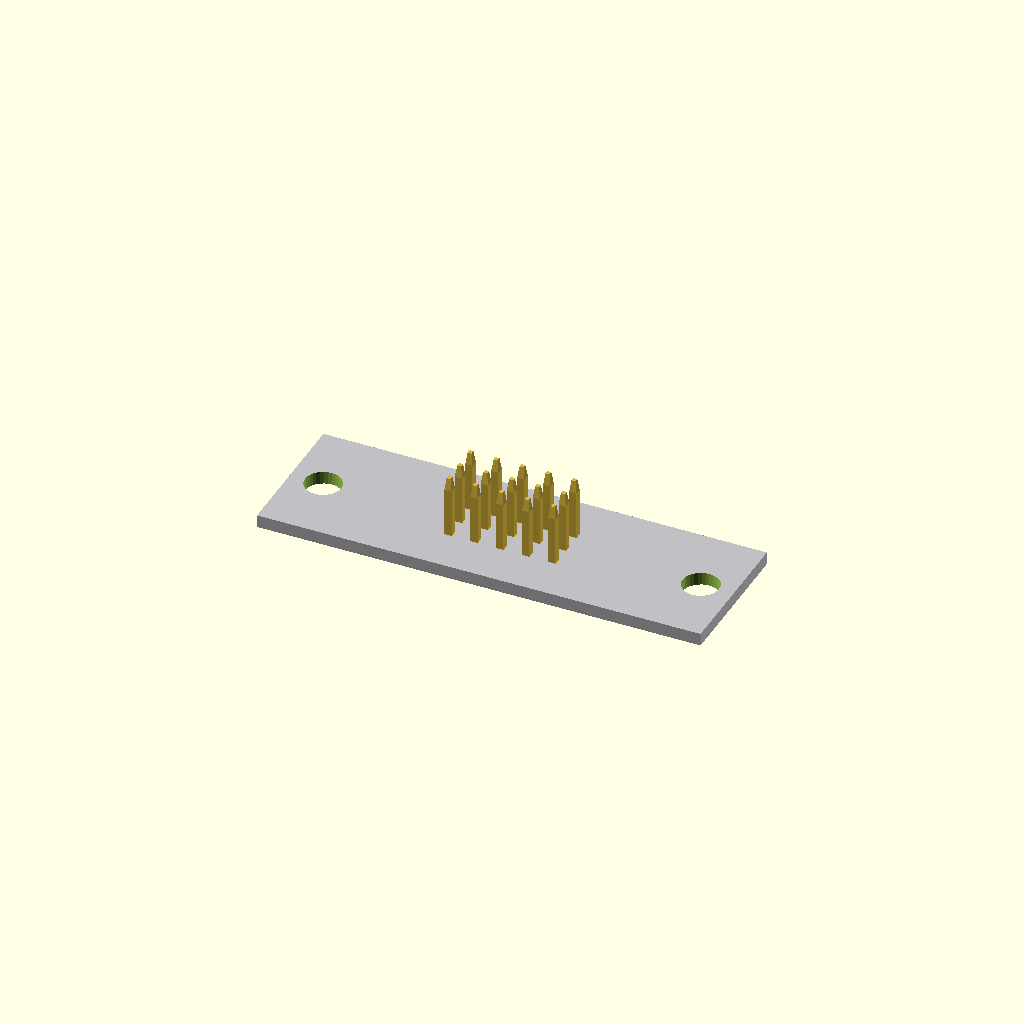
Cell 1 — every parameter at its default value.
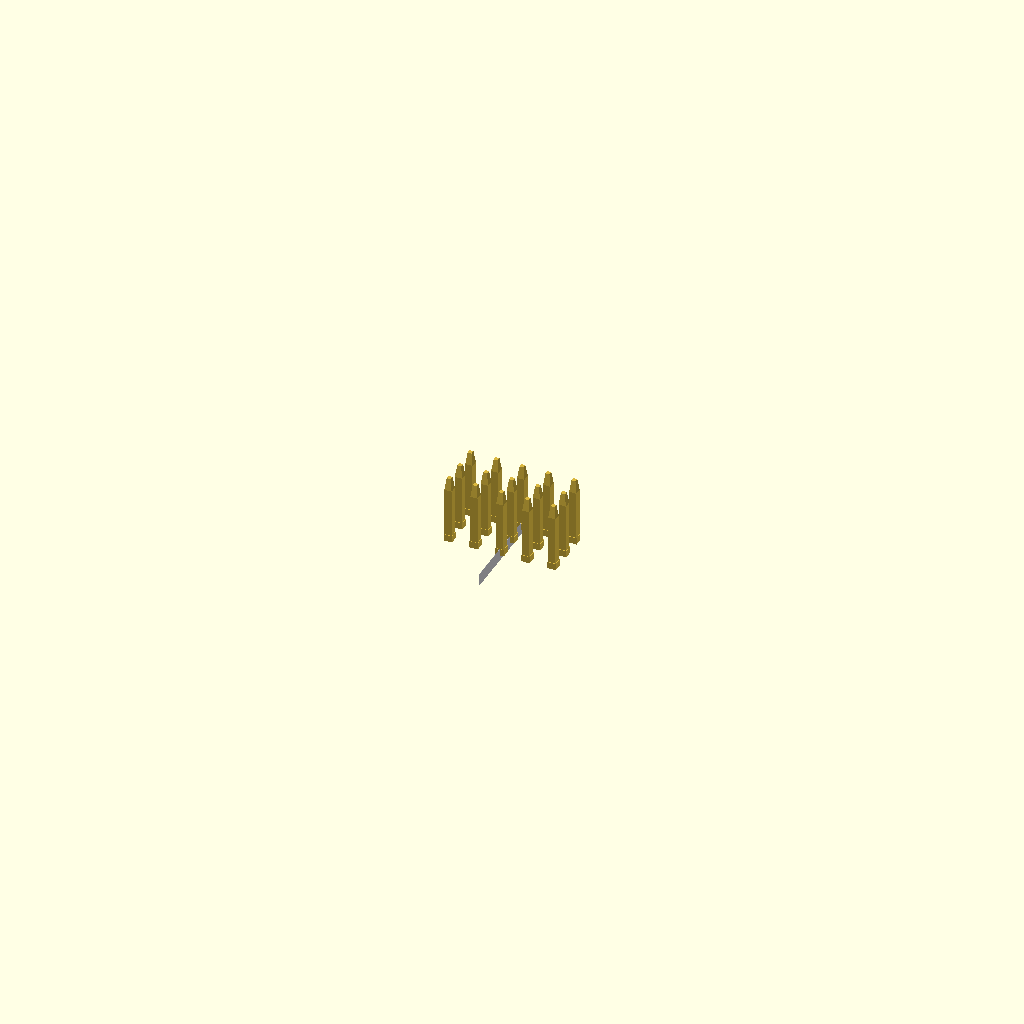
Cell 2: flange_width_mm = 0.01 (everything else at default).
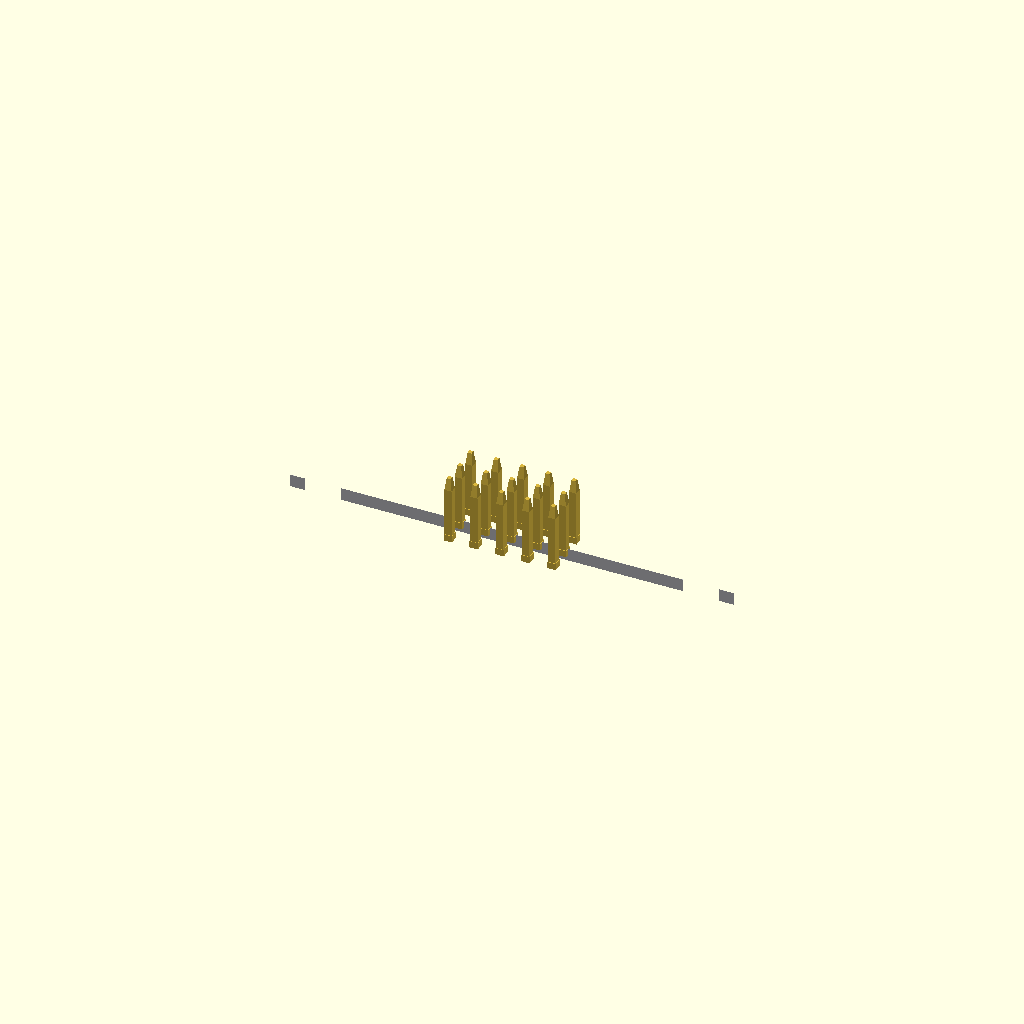
Cell 3: flange_height_mm = 0.01 (everything else at default).
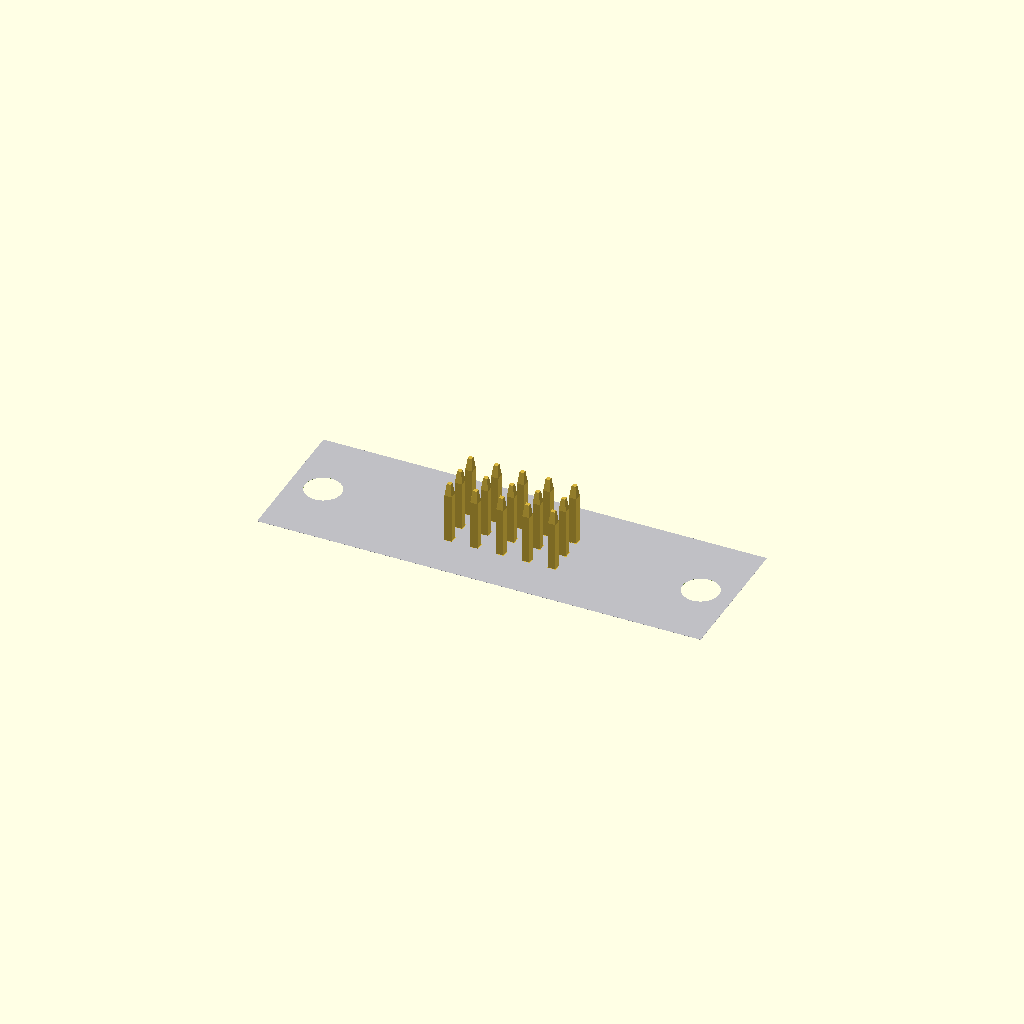
Cell 4: flange_thickness_mm = 0.01 (everything else at default).
All cells are drawn from one camera (rotation 55°, 0°, 25°, orthographic, colour scheme Cornfield), so only the parameter changes between them.
OpenSCAD source file Experimentation/Chamfer_distance/runs/craft/d_connector__DCONN15/model.scad:
// Parameters (mm)
primary_dimension = 39.14; //[19.57:78.28:0.01]
flange_width_mm = 39.14; //[19.57:78.28:0.01]
flange_height_mm = 12.55; //[6.275:25.1:0.01]
flange_thickness_mm = 1.12; //[0.56:2.24:0.01]
mounting_hole_pitch_mm = 33.32; //[16.66:66.64:0.01]
mounting_hole_diameter_mm = 3.2; //[1.6:6.4:0.01]
pin_pitch_mm = 2.29; //[1.145:4.58:0.01]
row_pitch_mm = 1.98; //[0.99:3.96:0.01]
pin_length_mm = 6; //[3:12:0.01]
pin_width_mm = 0.64; //[0.32:1.28:0.01]
edge_margin_mm = 2; //[1:4:0.01]
overlap_mm = 0.6; //[0.2:1.2:0.01]
hole_clearance_z_mm = 0.4; //[0.1:1:0.01]

// Quality
$fn=32;

// ---------- Helpers ----------
module rounded_rect_2d(w, h, r) {
  r2 = min(r, min(w, h)/2);
  hull() {
    translate([ w/2 - r2,  h/2 - r2]) circle(r=r2);
    translate([-w/2 + r2,  h/2 - r2]) circle(r=r2);
    translate([ w/2 - r2, -h/2 + r2]) circle(r=r2);
    translate([-w/2 + r2, -h/2 + r2]) circle(r=r2);
  }
}

// ---------- [MANDATORY] Detailed Pin Geometry ----------
module pin(len=pin_length_mm, w=pin_width_mm) {
  // Realistic "square post" pin with slight taper tip and small shoulder at base.
  // Oriented along +Z, centered at origin (matches plan's centered box usage).
  color([0.85, 0.72, 0.25]) { // gold/brass-like
    shoulder_h = max(0.25, min(0.6, len*0.12));
    tip_h      = max(0.35, min(1.2, len*0.18));
    body_h     = max(0.01, len - shoulder_h - tip_h);

    // Base shoulder (slightly wider)
    translate([0,0,-len/2 + shoulder_h/2])
      cube([w*1.15, w*1.15, shoulder_h], center=true);

    // Main square post
    translate([0,0,-len/2 + shoulder_h + body_h/2])
      cube([w, w, body_h], center=true);

    // Tapered/chamfered tip (square-to-smaller-square frustum)
    translate([0,0, len/2 - tip_h/2])
      linear_extrude(height=tip_h, center=true, scale=0.55)
        square([w, w], center=true);

    // Tiny end nub to catch highlights
    translate([0,0, len/2 - 0.12])
      cylinder(d=max(0.12, w*0.35), h=0.24, center=true, $fn=24);
  }
}

// ---------- Base Shapes from Plan ----------
module flange_plate() {
  color([0.75, 0.75, 0.77]) // aluminum/silver
    cube([flange_width_mm, flange_height_mm, flange_thickness_mm], center=true);
}

module mounting_hole_cyl() {
  cylinder(
    h = flange_thickness_mm + 2*hole_clearance_z_mm,
    r = mounting_hole_diameter_mm/2,
    center = true,
    $fn=32
  );
}

// ---------- Operations / Assembly ----------
module assembly() {
  // flange_with_holes = difference(flange_plate, mounting_holes_pair)
  union() {
    // Flange with holes
    difference() {
      flange_plate();

      // mounting_holes_pair = union(left, right)
      translate([-mounting_hole_pitch_mm/2, 0, 0]) mounting_hole_cyl();
      translate([ mounting_hole_pitch_mm/2, 0, 0]) mounting_hole_cyl();
    }

    // pin_array_15_positioned
    translate([0, 0, flange_thickness_mm/2 + pin_length_mm/2 - overlap_mm]) {
      // 15 pins in 3 rows x 5 columns, centered about origin
      // (Plan described "simplified 15-pin (3x5) header-style pin field")
      for (row = [0:2]) {
        for (col = [0:4]) {
          x = (col - 2) * pin_pitch_mm;
          y = (row - 1) * row_pitch_mm;
          translate([x, y, 0]) pin();
        }
      }
    }
  }
}

assembly();
Customizer parameters (derived from the source; name, type, default, range or options):
primary_dimension: number, default 39.14, range 0.01 to 19.57, step 78.28
flange_width_mm: number, default 39.14, range 0.01 to 19.57, step 78.28
flange_height_mm: number, default 12.55, range 0.01 to 6.275, step 25.1
flange_thickness_mm: number, default 1.12, range 0.01 to 0.56, step 2.24
mounting_hole_pitch_mm: number, default 33.32, range 0.01 to 16.66, step 66.64
mounting_hole_diameter_mm: number, default 3.2, range 0.01 to 1.6, step 6.4
pin_pitch_mm: number, default 2.29, range 0.01 to 1.145, step 4.58
row_pitch_mm: number, default 1.98, range 0.01 to 0.99, step 3.96
pin_length_mm: number, default 6, range 0.01 to 3, step 12
pin_width_mm: number, default 0.64, range 0.01 to 0.32, step 1.28
edge_margin_mm: number, default 2, range 0.01 to 1, step 4
overlap_mm: number, default 0.6, range 0.01 to 0.2, step 1.2
hole_clearance_z_mm: number, default 0.4, range 0.01 to 0.1, step 1
